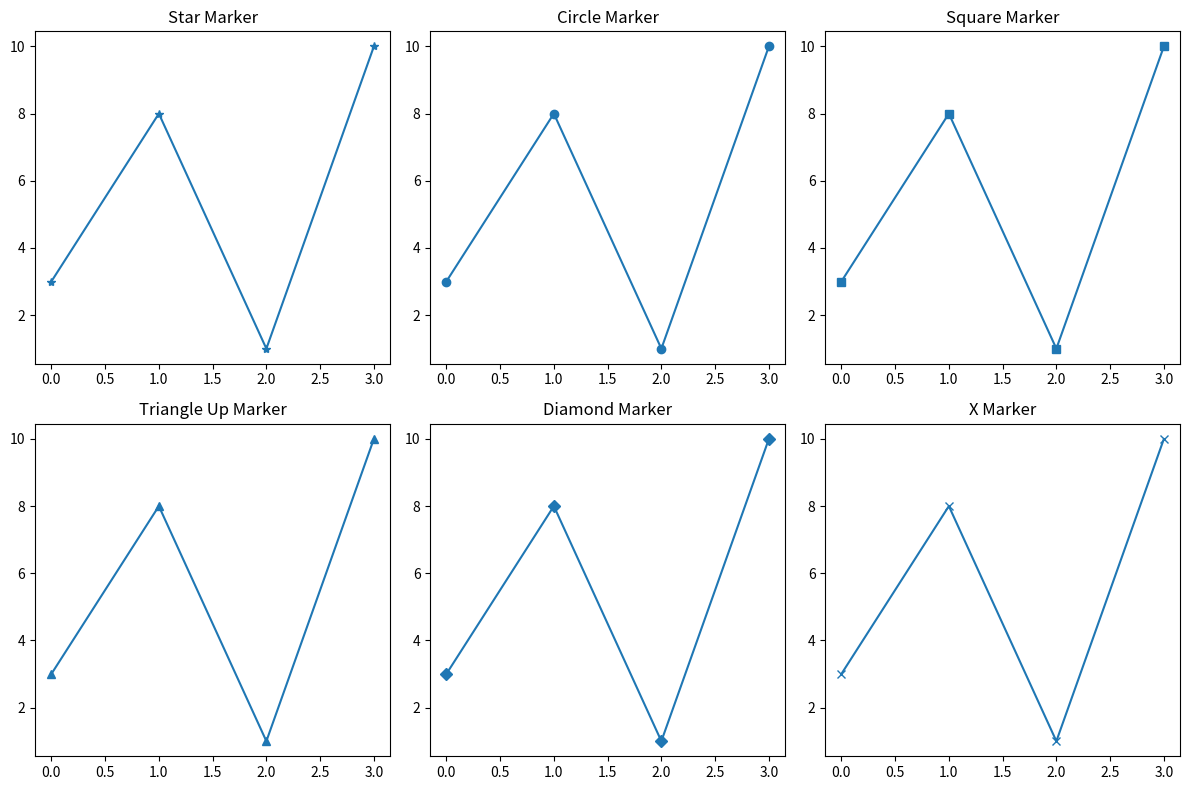
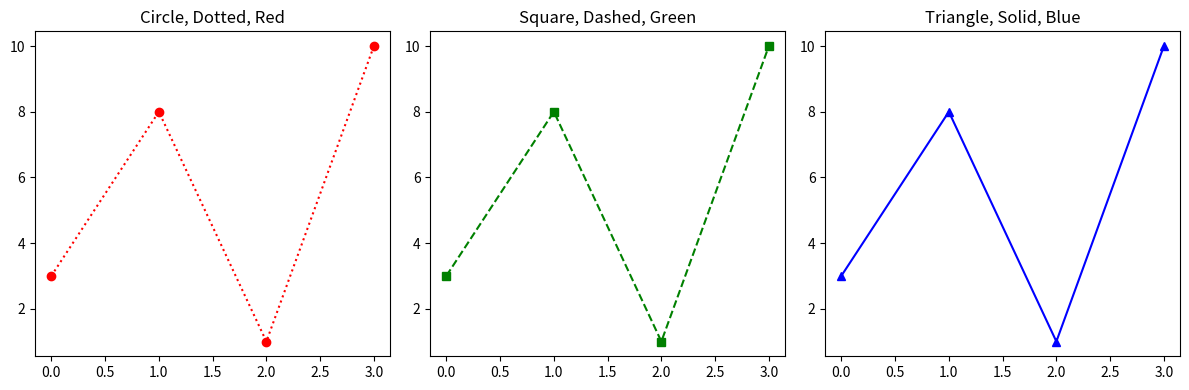
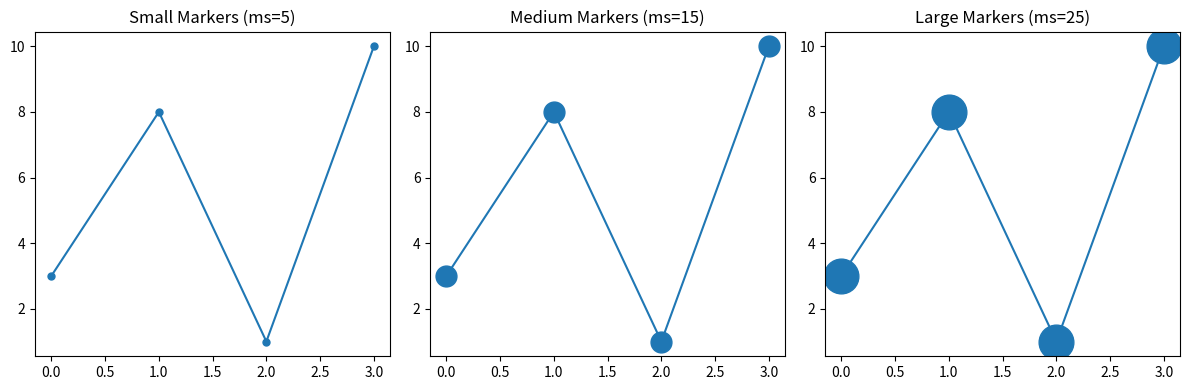
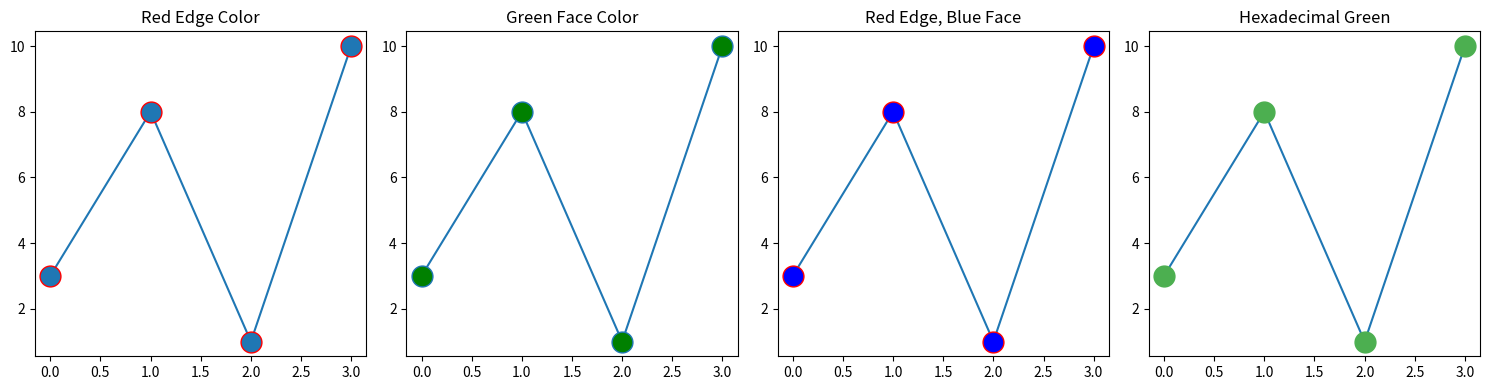
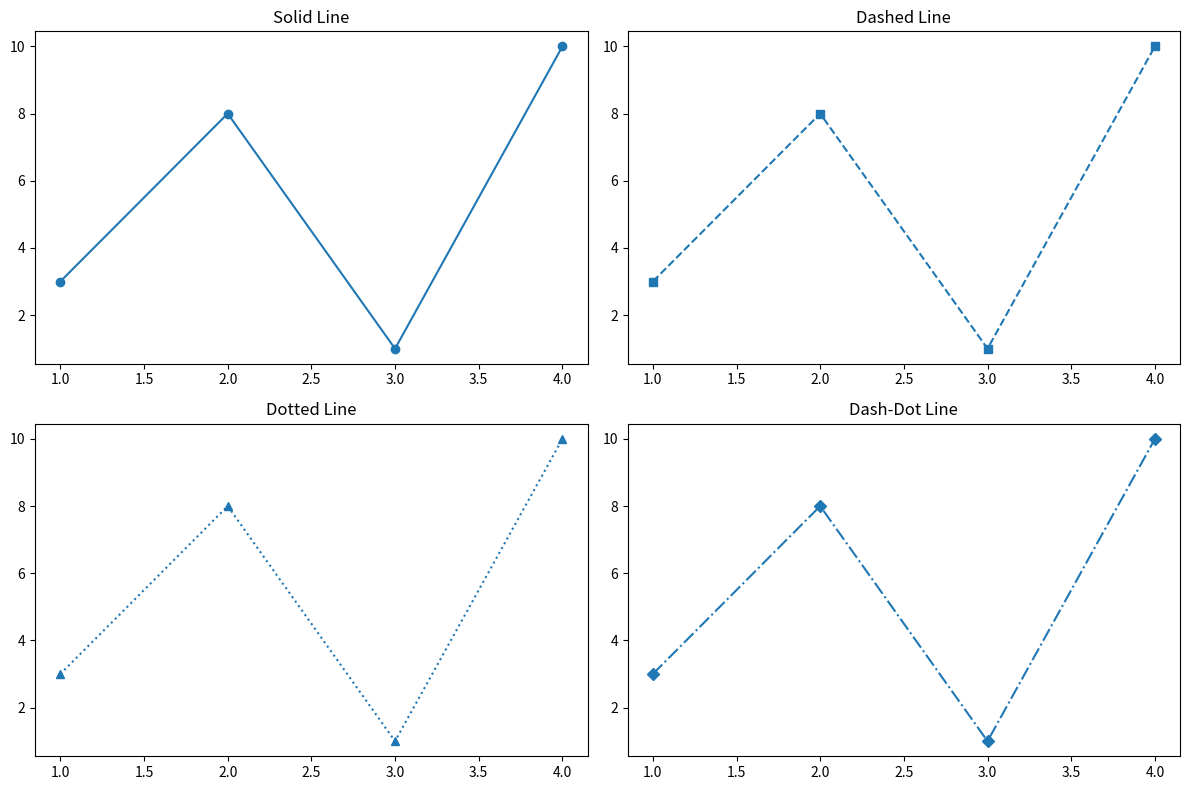
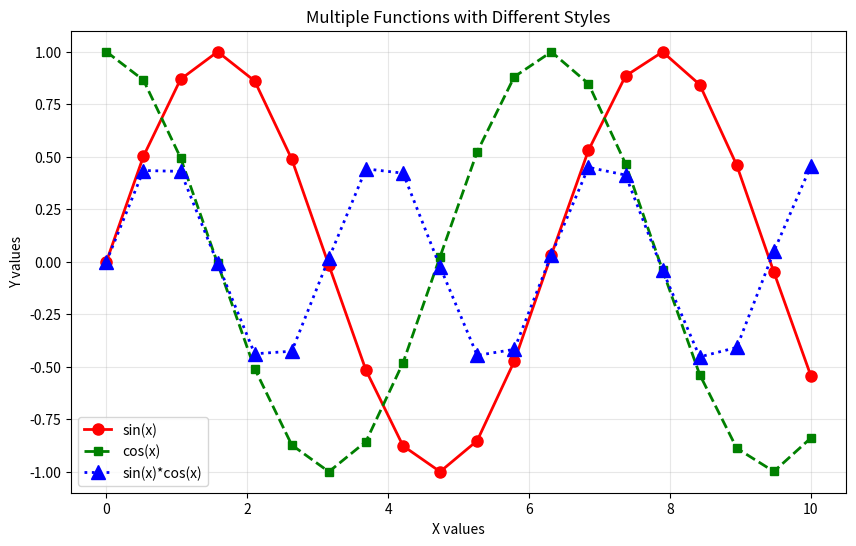
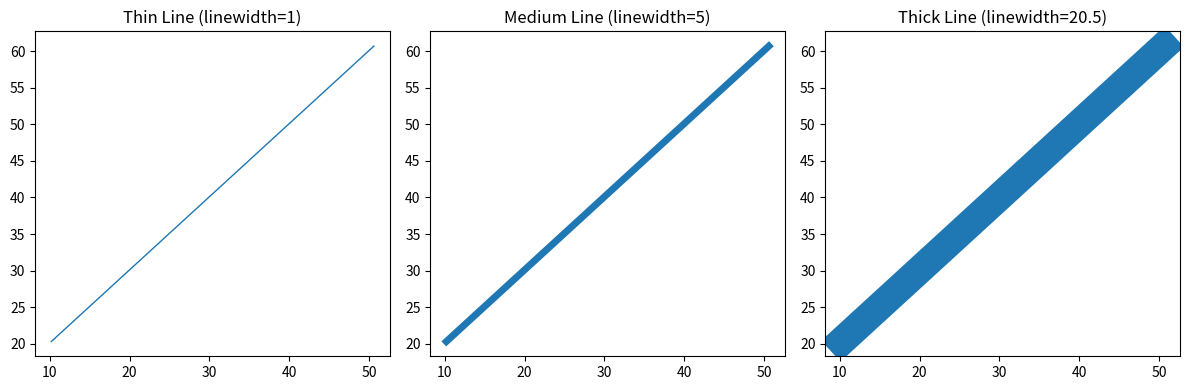

These charts were generated, in order, by the following Python code:
"""
Matplotlib Markers, Lines, and Colors Examples
==============================================
This file demonstrates various matplotlib marker options,
line styles, colors, and formatting.
"""

import matplotlib.pyplot as plt
import numpy as np

# Sample data for demonstrations
ypoints = np.array([3, 8, 1, 10])
xpoints = np.array([1, 2, 3, 4])

print("=== Matplotlib Markers, Lines, and Colors Examples ===\n")

# 1. Basic markers
print("1. Different marker examples:")
plt.figure(figsize=(12, 8))

plt.subplot(2, 3, 1)
plt.plot(ypoints, marker='*')
plt.title("Star Marker")

plt.subplot(2, 3, 2)
plt.plot(ypoints, marker='o')
plt.title("Circle Marker")

plt.subplot(2, 3, 3)
plt.plot(ypoints, marker='s')
plt.title("Square Marker")

plt.subplot(2, 3, 4)
plt.plot(ypoints, marker='^')
plt.title("Triangle Up Marker")

plt.subplot(2, 3, 5)
plt.plot(ypoints, marker='D')
plt.title("Diamond Marker")

plt.subplot(2, 3, 6)
plt.plot(ypoints, marker='x')
plt.title("X Marker")

plt.tight_layout()
plt.show()

# 2. Format strings (marker|line|color)
print("\n2. Format string examples:")
plt.figure(figsize=(12, 4))

plt.subplot(1, 3, 1)
plt.plot(ypoints, 'o:r')  # Circle marker, dotted line, red color
plt.title("Circle, Dotted, Red")

plt.subplot(1, 3, 2)
plt.plot(ypoints, 's--g')  # Square marker, dashed line, green color
plt.title("Square, Dashed, Green")

plt.subplot(1, 3, 3)
plt.plot(ypoints, '^-b')  # Triangle marker, solid line, blue color
plt.title("Triangle, Solid, Blue")

plt.tight_layout()
plt.show()

# 3. Marker sizes
print("\n3. Different marker sizes:")
plt.figure(figsize=(12, 4))

plt.subplot(1, 3, 1)
plt.plot(ypoints, marker='o', ms=5)
plt.title("Small Markers (ms=5)")

plt.subplot(1, 3, 2)
plt.plot(ypoints, marker='o', ms=15)
plt.title("Medium Markers (ms=15)")

plt.subplot(1, 3, 3)
plt.plot(ypoints, marker='o', ms=25)
plt.title("Large Markers (ms=25)")

plt.tight_layout()
plt.show()

# 4. Marker colors
print("\n4. Marker color examples:")
plt.figure(figsize=(15, 4))

plt.subplot(1, 4, 1)
plt.plot(ypoints, marker='o', ms=15, mec='r')
plt.title("Red Edge Color")

plt.subplot(1, 4, 2)
plt.plot(ypoints, marker='o', ms=15, mfc='g')
plt.title("Green Face Color")

plt.subplot(1, 4, 3)
plt.plot(ypoints, marker='o', ms=15, mec='r', mfc='b')
plt.title("Red Edge, Blue Face")

plt.subplot(1, 4, 4)
plt.plot(ypoints, marker='o', ms=15, mec='#4CAF50', mfc='#4CAF50')
plt.title("Hexadecimal Green")

plt.tight_layout()
plt.show()

# 5. Line styles
print("\n5. Different line styles:")
plt.figure(figsize=(12, 8))

plt.subplot(2, 2, 1)
plt.plot(xpoints, ypoints, '-', marker='o')
plt.title("Solid Line")

plt.subplot(2, 2, 2)
plt.plot(xpoints, ypoints, '--', marker='s')
plt.title("Dashed Line")

plt.subplot(2, 2, 3)
plt.plot(xpoints, ypoints, ':', marker='^')
plt.title("Dotted Line")

plt.subplot(2, 2, 4)
plt.plot(xpoints, ypoints, '-.', marker='D')
plt.title("Dash-Dot Line")

plt.tight_layout()
plt.show()

# 6. Comprehensive example
print("\n6. Comprehensive styling example:")
plt.figure(figsize=(10, 6))

# Multiple lines with different styles
x = np.linspace(0, 10, 20)
y1 = np.sin(x)
y2 = np.cos(x)
y3 = np.sin(x) * np.cos(x)

plt.plot(x, y1, 'o-r', label='sin(x)', ms=8, linewidth=2)
plt.plot(x, y2, 's--g', label='cos(x)', ms=6, linewidth=2)
plt.plot(x, y3, '^:b', label='sin(x)*cos(x)', ms=10, linewidth=2)

plt.title('Multiple Functions with Different Styles')
plt.xlabel('X values')
plt.ylabel('Y values')
plt.legend()
plt.grid(True, alpha=0.3)
plt.show()

print("\n=== Reference Information ===")
print("""
Available Markers:
'o' - Circle        '*' - Star         '.' - Point
',' - Pixel         'x' - X            'X' - X (filled)
'+' - Plus          'P' - Plus (filled) 's' - Square
'D' - Diamond       'd' - Diamond (thin) 'p' - Pentagon
'H' - Hexagon       'h' - Hexagon      'v' - Triangle Down
'^' - Triangle Up   '<' - Triangle Left '>' - Triangle Right
'1' - Tri Down      '2' - Tri Up       '3' - Tri Left
'4' - Tri Right     '|' - Vline        '_' - Hline

Line Styles:
'-' - Solid line    '--' - Dashed line
':' - Dotted line   '-.' - Dash-dot line

Colors:
'r' - Red           'g' - Green         'b' - Blue
'c' - Cyan          'm' - Magenta       'y' - Yellow
'k' - Black         'w' - White

Parameters:
ms/markersize - Marker size
mec/markeredgecolor - Marker edge color
mfc/markerfacecolor - Marker face color
linewidth/lw - Line width
alpha - Transparency (0-1)
""")

# 7. Line width examples
print("\n7. Line width examples:")
plt.figure(figsize=(12, 4))

# Sample data for line width demonstration
xpoints = np.array([10.20, 30.40, 50.60])
ypoints = np.array([20.30, 40.50, 60.70])

plt.subplot(1, 3, 1)
plt.plot(xpoints, ypoints, linewidth=1)
plt.title("Thin Line (linewidth=1)")

plt.subplot(1, 3, 2)
plt.plot(xpoints, ypoints, linewidth=5)
plt.title("Medium Line (linewidth=5)")

plt.subplot(1, 3, 3)
plt.plot(xpoints, ypoints, linewidth=20.5)
plt.title("Thick Line (linewidth=20.5)")

plt.tight_layout()
plt.show()

print("All examples completed successfully!")
